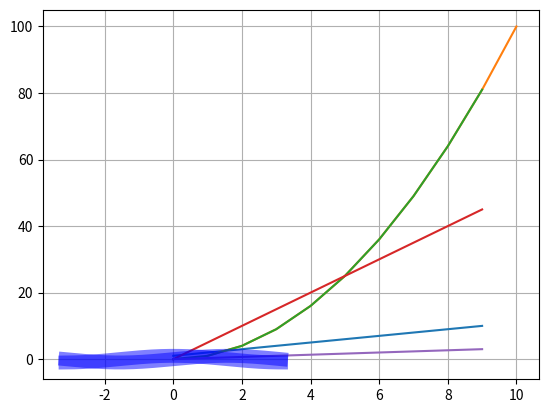

Here is the Python script that generated this plot:
import numpy as np
import matplotlib.pyplot as plt

"""
matplotlib 中的基本图表包括的元素

1. x轴和y轴: 水平和垂直的轴线
2. x轴和y轴的刻度: 刻度表示坐标轴的分隔, 包括最小刻度和最大刻度
3. x轴和y轴的标签: 表示特定坐标轴的值
4. 绘图区域: 实际绘图的区域
"""
# 可以使用多个plot函数, 在一个图中绘制多个曲线(推荐)
x = np.linspace(1, 10, 10)
plt.plot(x)
plt.plot(x, x ** 2)
plt.show()

# 也可以在一个plot函数中传入多对x, y值, 在一个图中绘制多个曲线
x = np.arange(0, 10, 1)
plt.plot(x, x ** 2, x, 5 * x, x, x / 3)
plt.grid(True)  # 添加网格线
plt.show()

# 绘制正弦曲线
# lw代表linewidth, 线的粗细
# alpha表示线的明暗程度(0-1)
# color表示线的颜色
x = np.arange(-np.pi, np.pi, 0.01)
plt.plot(x, np.sin(x), x, np.cos(x), lw=10, alpha=0.5, color="blue")
plt.grid(True)
plt.show()